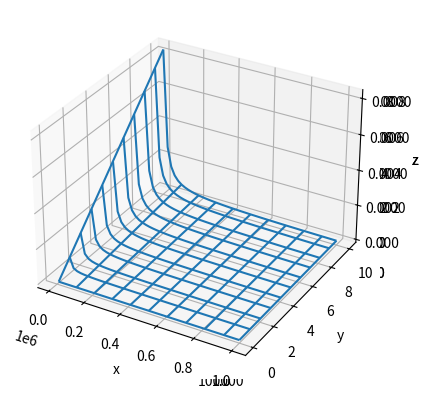
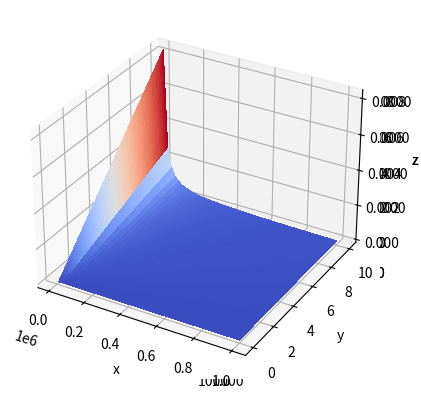
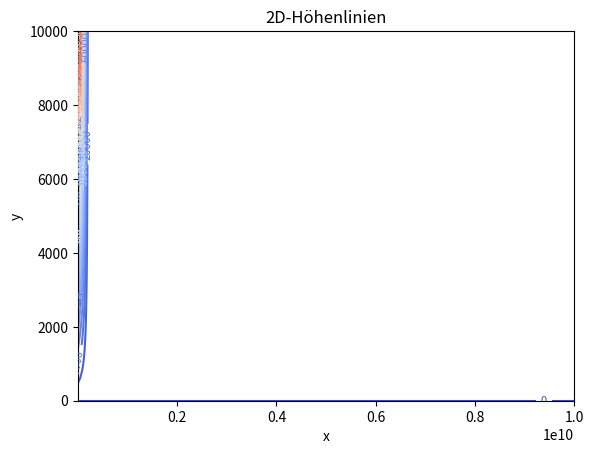

Write the Python code that produced these figures, in order.
import numpy as np
import matplotlib.pyplot as plt
from matplotlib import cm

def w(v0, a):
    return (v0**2 * np.sin(2*a))/9.81

[v0, a] = np.meshgrid(np.linspace(0,100), np.linspace(0,90))
z = w(v0, a)

def Aufg1_S1_Gruppe9(x, y, z):
    # Plot Wireframe
    wireframe_fig = plt.figure(1)
    wirefreame_ax = wireframe_fig.add_subplot(111, projection='3d')
    wirefreame_ax.plot_wireframe(x,y,z, rstride=5, cstride=5)
    wirefreame_ax.set_xlabel('x')
    wirefreame_ax.set_ylabel('y')
    wirefreame_ax.set_zlabel('z')

    # Plot Surface
    fig = plt.figure(2)
    surface_ax = fig.add_subplot(111, projection='3d')
    surface_ax.plot_surface(x,y,z, cmap=cm.coolwarm, linewidth=0, antialiased=False)
    surface_ax.set_xlabel('x')
    surface_ax.set_ylabel('y')
    surface_ax.set_zlabel('z')

    # plotte in 2 Dimensionen mit Höhenlinien
    plt.figure(3)
    contour = plt.contour(x, y, z, levels=20, cmap=cm.coolwarm)
    plt.clabel(contour, inline=True, fontsize=8)
    plt.title('2D-Höhenlinien')
    plt.xlabel('x')
    plt.ylabel('y')

# Aufgabe A
# Aufg1_S1_Gruppe9(v0, a, z)

# b
## p(V,T)=RT/V
## V(p,T)=RT/p
## T(p,V)=pV/R

v_min, v_max = 0, 0.2
T_min, T_max = 0, 0.2

R = 8.31 # Gaskonstante

def p(V, T):
    return (R * T) / V

[p_V, p_T] = np.meshgrid(np.linspace(1e10,0.2), np.linspace(0,1e4))
p_p = p(p_V, p_T)
Aufg1_S1_Gruppe9(p_V, p_T, p_p)

def V(p, T):
    return (R * T) / p

[V_p, V_T] = np.meshgrid(np.linspace(1e4,1e5), np.linspace(0,1e4))
V_V = V(V_p, V_T)
Aufg1_S1_Gruppe9(V_p, V_T, V_V)

def T(p, V):
    return (p * V) / R

[T_p, T_V] = np.meshgrid(np.linspace(1e4,1e6), np.linspace(0,10))
T_T = V(T_p, T_V)
Aufg1_S1_Gruppe9(T_p, T_V, T_T)

plt.show()
